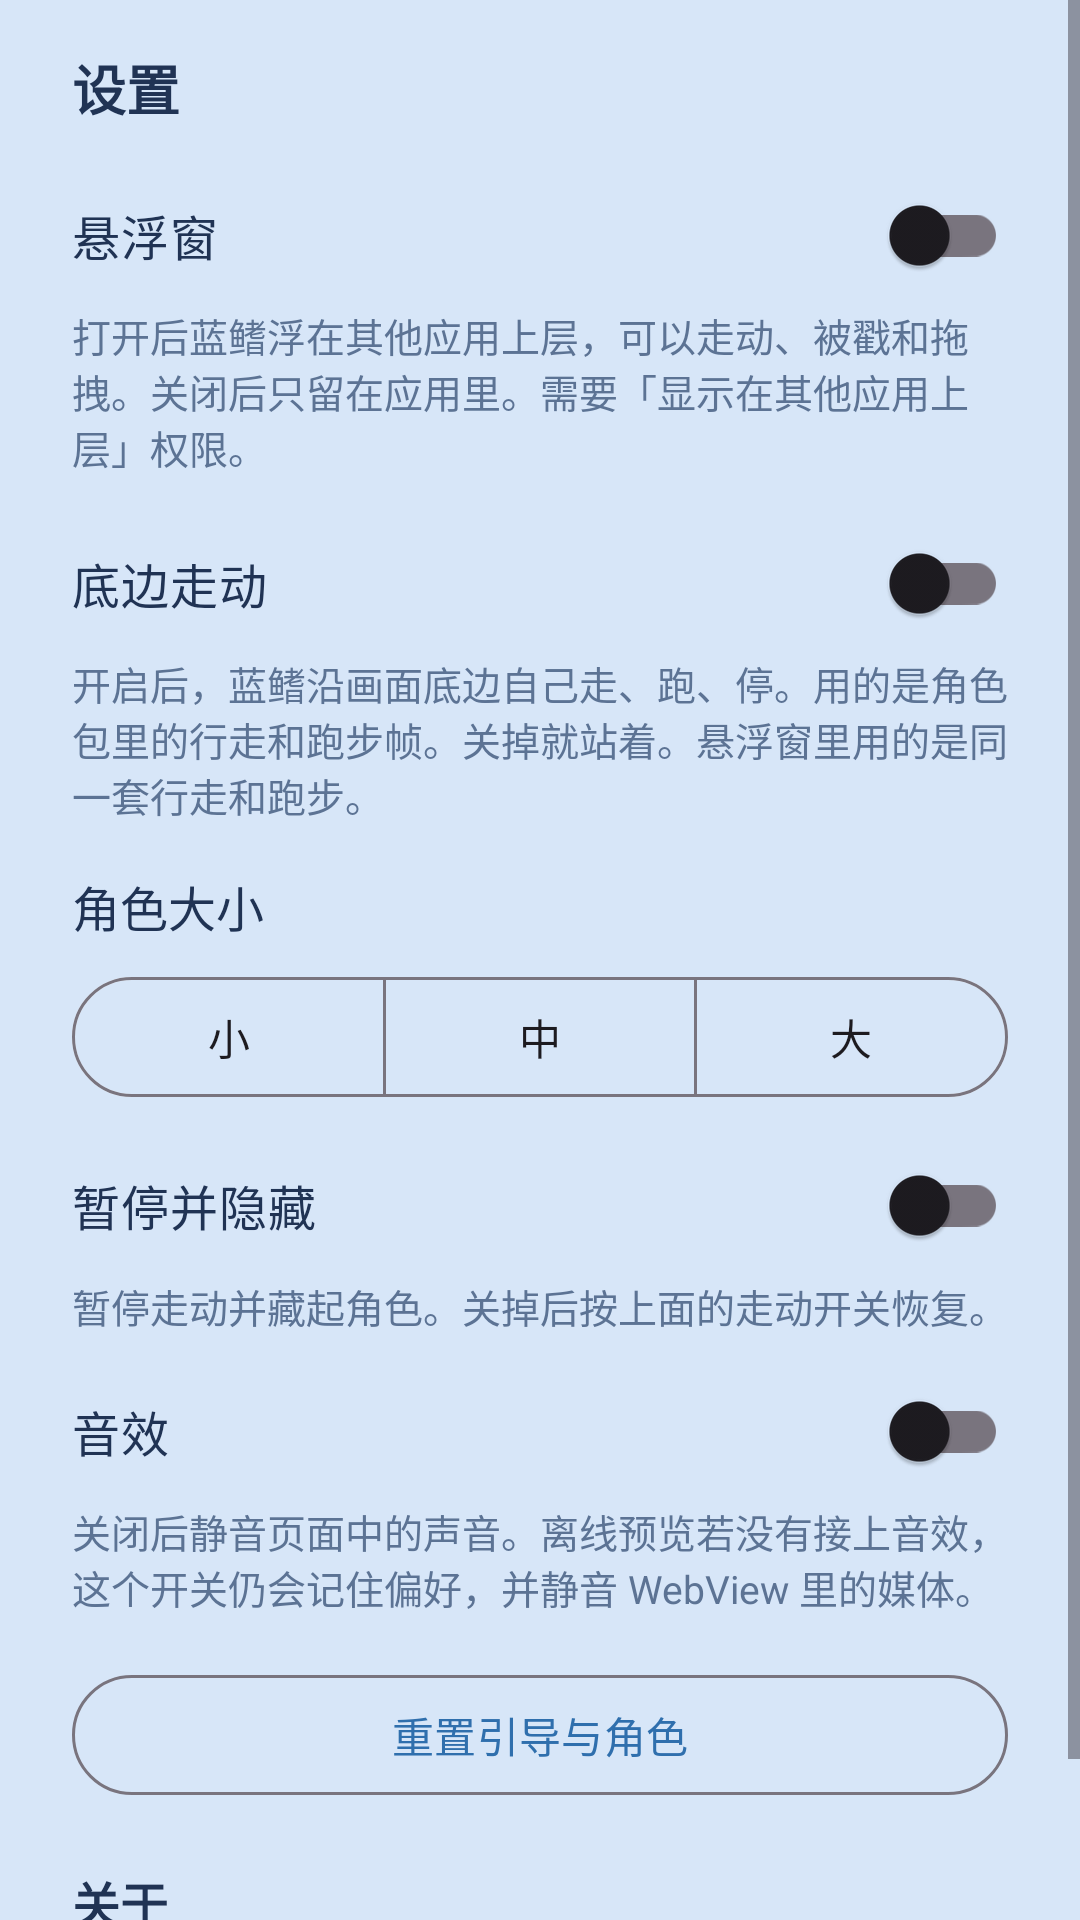

Layout XML and referenced resources for this Android screen:
<!-- AndroidManifest.xml: application theme Theme.Bluefin -->
<!-- res/layout/sheet_settings.xml -->
<?xml version="1.0" encoding="utf-8"?>
<ScrollView xmlns:android="http://schemas.android.com/apk/res/android"
    xmlns:app="http://schemas.android.com/apk/res-auto"
    android:layout_width="match_parent"
    android:layout_height="wrap_content">

    <LinearLayout
        android:layout_width="match_parent"
        android:layout_height="wrap_content"
        android:orientation="vertical"
        android:paddingStart="24dp"
        android:paddingTop="16dp"
        android:paddingEnd="24dp"
        android:paddingBottom="28dp">

        <TextView
            android:layout_width="match_parent"
            android:layout_height="wrap_content"
            android:text="@string/settings_title"
            android:textColor="@color/ink"
            android:textSize="18sp"
            android:textStyle="bold" />

        <com.google.android.material.switchmaterial.SwitchMaterial
            android:id="@+id/overlay_switch"
            android:layout_width="match_parent"
            android:layout_height="wrap_content"
            android:layout_marginTop="12dp"
            android:minHeight="48dp"
            android:text="@string/overlay_switch"
            android:textColor="@color/ink"
            android:textSize="16sp" />

        <TextView
            android:layout_width="match_parent"
            android:layout_height="wrap_content"
            android:text="@string/overlay_switch_help"
            android:textColor="@color/muted"
            android:textSize="13sp" />

        <com.google.android.material.switchmaterial.SwitchMaterial
            android:id="@+id/roam_switch"
            android:layout_width="match_parent"
            android:layout_height="wrap_content"
            android:layout_marginTop="12dp"
            android:minHeight="48dp"
            android:text="@string/roam"
            android:textColor="@color/ink"
            android:textSize="16sp" />

        <TextView
            android:layout_width="match_parent"
            android:layout_height="wrap_content"
            android:text="@string/roam_help"
            android:textColor="@color/muted"
            android:textSize="13sp" />

        <TextView
            android:layout_width="match_parent"
            android:layout_height="wrap_content"
            android:layout_marginTop="16dp"
            android:text="@string/size"
            android:textColor="@color/ink"
            android:textSize="16sp" />

        <com.google.android.material.button.MaterialButtonToggleGroup
            android:id="@+id/size_group"
            android:layout_width="match_parent"
            android:layout_height="wrap_content"
            android:layout_marginTop="8dp"
            app:selectionRequired="true"
            app:singleSelection="true">

            <com.google.android.material.button.MaterialButton
                android:id="@+id/size_small"
                style="@style/Widget.Material3.Button.OutlinedButton"
                android:layout_width="0dp"
                android:layout_height="wrap_content"
                android:layout_weight="1"
                android:minHeight="48dp"
                android:text="@string/size_small" />

            <com.google.android.material.button.MaterialButton
                android:id="@+id/size_medium"
                style="@style/Widget.Material3.Button.OutlinedButton"
                android:layout_width="0dp"
                android:layout_height="wrap_content"
                android:layout_weight="1"
                android:minHeight="48dp"
                android:text="@string/size_medium" />

            <com.google.android.material.button.MaterialButton
                android:id="@+id/size_large"
                style="@style/Widget.Material3.Button.OutlinedButton"
                android:layout_width="0dp"
                android:layout_height="wrap_content"
                android:layout_weight="1"
                android:minHeight="48dp"
                android:text="@string/size_large" />
        </com.google.android.material.button.MaterialButtonToggleGroup>

        <com.google.android.material.switchmaterial.SwitchMaterial
            android:id="@+id/hide_switch"
            android:layout_width="match_parent"
            android:layout_height="wrap_content"
            android:layout_marginTop="8dp"
            android:minHeight="48dp"
            android:text="@string/hide"
            android:textColor="@color/ink"
            android:textSize="16sp" />

        <TextView
            android:layout_width="match_parent"
            android:layout_height="wrap_content"
            android:text="@string/hide_help"
            android:textColor="@color/muted"
            android:textSize="13sp" />

        <com.google.android.material.switchmaterial.SwitchMaterial
            android:id="@+id/sound_switch"
            android:layout_width="match_parent"
            android:layout_height="wrap_content"
            android:layout_marginTop="8dp"
            android:minHeight="48dp"
            android:text="@string/sound"
            android:textColor="@color/ink"
            android:textSize="16sp" />

        <TextView
            android:layout_width="match_parent"
            android:layout_height="wrap_content"
            android:text="@string/sound_help"
            android:textColor="@color/muted"
            android:textSize="13sp" />

        <com.google.android.material.button.MaterialButton
            android:id="@+id/reset_button"
            style="@style/Widget.Material3.Button.OutlinedButton"
            android:layout_width="match_parent"
            android:layout_height="wrap_content"
            android:layout_marginTop="16dp"
            android:minHeight="48dp"
            android:text="@string/reset" />

        <TextView
            android:layout_width="match_parent"
            android:layout_height="wrap_content"
            android:layout_marginTop="20dp"
            android:text="@string/about_title"
            android:textColor="@color/ink"
            android:textSize="16sp"
            android:textStyle="bold" />

        <TextView
            android:id="@+id/about_body"
            android:layout_width="match_parent"
            android:layout_height="wrap_content"
            android:layout_marginTop="6dp"
            android:lineSpacingExtra="3dp"
            android:textColor="@color/muted"
            android:textSize="14sp" />
    </LinearLayout>
</ScrollView>
<!-- resources referenced by this layout -->
<resources>
  <color name="ink">#203354</color>
  <color name="muted">#5C7394</color>
  <string name="about_title">关于</string>
  <string name="hide">暂停并隐藏</string>
  <string name="hide_help">暂停走动并藏起角色。关掉后按上面的走动开关恢复。</string>
  <string name="overlay_switch">悬浮窗</string>
  <string name="overlay_switch_help">打开后蓝鳍浮在其他应用上层，可以走动、被戳和拖拽。关闭后只留在应用里。需要「显示在其他应用上层」权限。</string>
  <string name="reset">重置引导与角色</string>
  <string name="roam">底边走动</string>
  <string name="roam_help">开启后，蓝鳍沿画面底边自己走、跑、停。用的是角色包里的行走和跑步帧。关掉就站着。悬浮窗里用的是同一套行走和跑步。</string>
  <string name="settings_title">设置</string>
  <string name="size">角色大小</string>
  <string name="size_large">大</string>
  <string name="size_medium">中</string>
  <string name="size_small">小</string>
  <string name="sound">音效</string>
  <string name="sound_help">关闭后静音页面中的声音。离线预览若没有接上音效，这个开关仍会记住偏好，并静音 WebView 里的媒体。</string>
  <style name="Theme.Bluefin" parent="Theme.Material3.Light.NoActionBar">
          <item name="colorPrimary">@color/accent</item>
          <item name="colorOnPrimary">@android:color/white</item>
          <item name="colorSurface">@color/paper</item>
          <item name="android:statusBarColor">@android:color/transparent</item>
          <item name="android:navigationBarColor">@android:color/transparent</item>
          <item name="android:windowBackground">@color/stage</item>
          <item name="android:forceDarkAllowed" tools:targetApi="29">false</item>
      </style>
  <color name="accent">#2F6FAD</color>
  <color name="paper">#F7FAFF</color>
  <color name="stage">#D7E6F8</color>
</resources>
